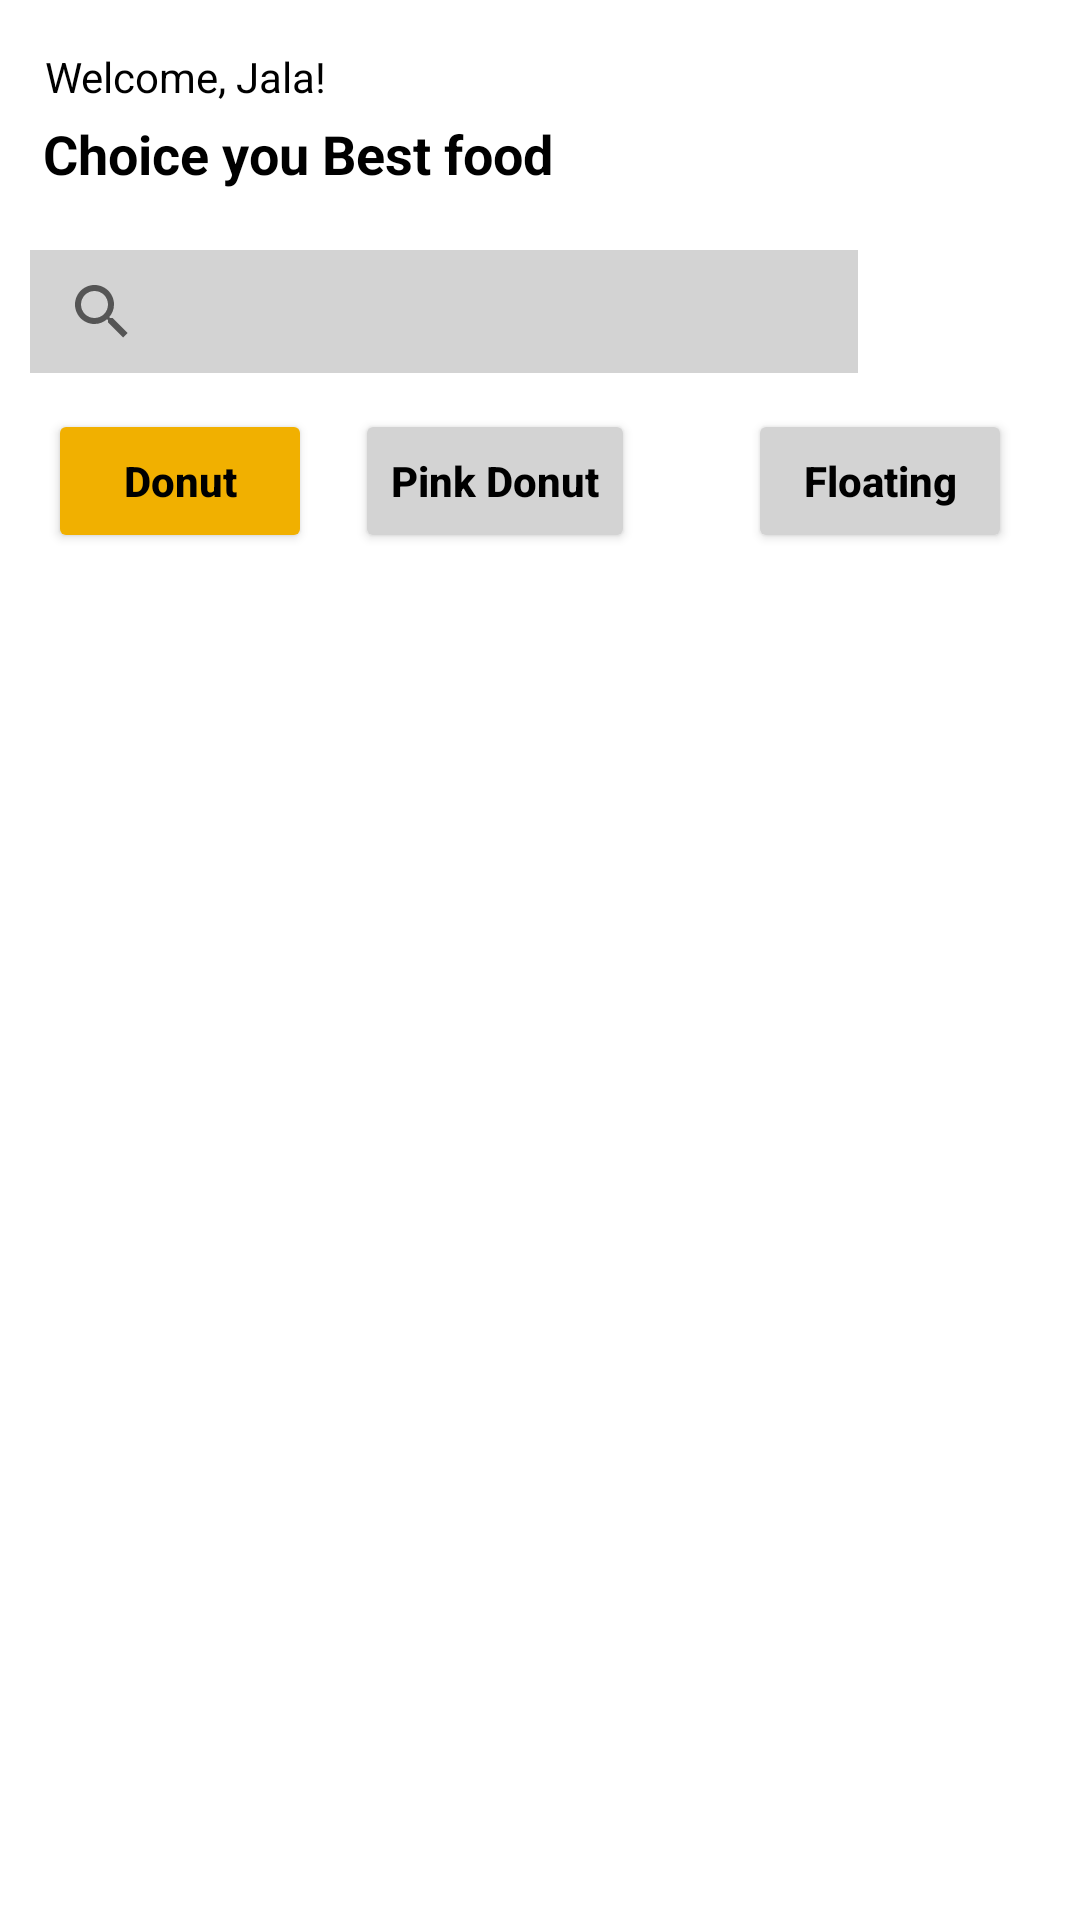

This screen was rendered from an Android layout file. Write that file and the resources it references.
<!-- AndroidManifest.xml: application theme Theme.DemoGK -->
<!-- res/layout/activity_main.xml -->
<?xml version="1.0" encoding="utf-8"?>
<androidx.constraintlayout.widget.ConstraintLayout xmlns:android="http://schemas.android.com/apk/res/android"
    xmlns:app="http://schemas.android.com/apk/res-auto"
    xmlns:tools="http://schemas.android.com/tools"
    android:layout_width="match_parent"
    android:layout_height="match_parent"
    tools:context=".MainActivity">


    <TextView
        android:id="@+id/textView"
        android:layout_width="wrap_content"
        android:layout_height="wrap_content"
        android:layout_marginTop="16dp"
        android:text="Welcome, Jala!"
        android:textColor="#000"
        app:layout_constraintEnd_toEndOf="parent"
        app:layout_constraintHorizontal_bias="0.056"
        app:layout_constraintStart_toStartOf="parent"
        app:layout_constraintTop_toTopOf="parent" />

    <TextView
        android:id="@+id/textView2"
        android:layout_width="wrap_content"
        android:layout_height="wrap_content"
        android:layout_marginTop="4dp"
        android:text="Choice you Best food"
        android:textColor="#000"
        android:textSize="18dp"
        android:textStyle="bold"
        app:layout_constraintEnd_toEndOf="parent"
        app:layout_constraintHorizontal_bias="0.075"
        app:layout_constraintStart_toStartOf="parent"
        app:layout_constraintTop_toBottomOf="@+id/textView" />

    <androidx.appcompat.widget.SearchView
        android:id="@+id/searchView"
        android:layout_width="276dp"
        android:layout_height="41dp"
        android:layout_marginTop="20dp"
        android:background="@color/gray"
        app:layout_constraintEnd_toEndOf="parent"
        app:layout_constraintHorizontal_bias="0.118"
        app:layout_constraintStart_toStartOf="parent"
        app:layout_constraintTop_toBottomOf="@+id/textView2" />

    <Button
        android:id="@+id/button"
        android:layout_width="wrap_content"
        android:layout_height="wrap_content"
        android:layout_marginTop="12dp"
        android:backgroundTint="#F1B000"
        android:text="Donut"
        android:textColor="#000"
        android:textIsSelectable="true"
        android:textStyle="bold"
        app:backgroundTint="@null"
        app:layout_constraintEnd_toEndOf="parent"
        app:layout_constraintHorizontal_bias="0.059"
        app:layout_constraintStart_toStartOf="parent"
        app:layout_constraintTop_toBottomOf="@+id/searchView" />

    <Button
        android:id="@+id/button2"
        android:layout_width="wrap_content"
        android:layout_height="wrap_content"
        android:layout_marginTop="12dp"
        android:layout_marginEnd="136dp"
        android:backgroundTint="@color/gray"
        android:text="Pink Donut"
        android:textColor="#000"
        android:textIsSelectable="true"
        android:textStyle="bold"
        app:backgroundTint="@null"
        app:layout_constraintEnd_toEndOf="parent"
        app:layout_constraintHorizontal_bias="0.533"
        app:layout_constraintStart_toEndOf="@+id/button"
        app:layout_constraintTop_toBottomOf="@+id/searchView" />

    <Button
        android:id="@+id/button3"
        android:layout_width="wrap_content"
        android:layout_height="wrap_content"
        android:layout_marginTop="12dp"
        android:backgroundTint="@color/gray"
        android:text="Floating"
        android:textColor="#000"
        android:textIsSelectable="true"
        android:textStyle="bold"
        app:backgroundTint="@null"
        app:layout_constraintEnd_toEndOf="parent"
        app:layout_constraintHorizontal_bias="0.627"
        app:layout_constraintStart_toEndOf="@+id/button2"
        app:layout_constraintTop_toBottomOf="@+id/searchView" />

    <ListView
        android:id="@+id/listView"
        android:layout_width="373dp"
        android:layout_height="wrap_content"
        android:layout_marginTop="8dp"
        app:layout_constraintEnd_toEndOf="parent"
        app:layout_constraintStart_toStartOf="parent"
        app:layout_constraintTop_toBottomOf="@+id/button" />
</androidx.constraintlayout.widget.ConstraintLayout>
<!-- resources referenced by this layout -->
<resources>
  <color name="gray">#D3D3D3</color>
  <style name="Theme.DemoGK" parent="Theme.MaterialComponents.DayNight.DarkActionBar">
          
          <item name="colorPrimary">@color/purple_500</item>
          <item name="colorPrimaryVariant">@color/purple_700</item>
          <item name="colorOnPrimary">@color/white</item>
          
          <item name="colorSecondary">@color/teal_200</item>
          <item name="colorSecondaryVariant">@color/teal_700</item>
          <item name="colorOnSecondary">@color/black</item>
          
          <item name="android:statusBarColor" tools:targetApi="l">?attr/colorPrimaryVariant</item>
          
      </style>
  <color name="purple_500">#FF6200EE</color>
  <color name="purple_700">#FF3700B3</color>
  <color name="white">#FFFFFFFF</color>
  <color name="teal_200">#FF03DAC5</color>
  <color name="teal_700">#FF018786</color>
  <color name="black">#FF000000</color>
</resources>
